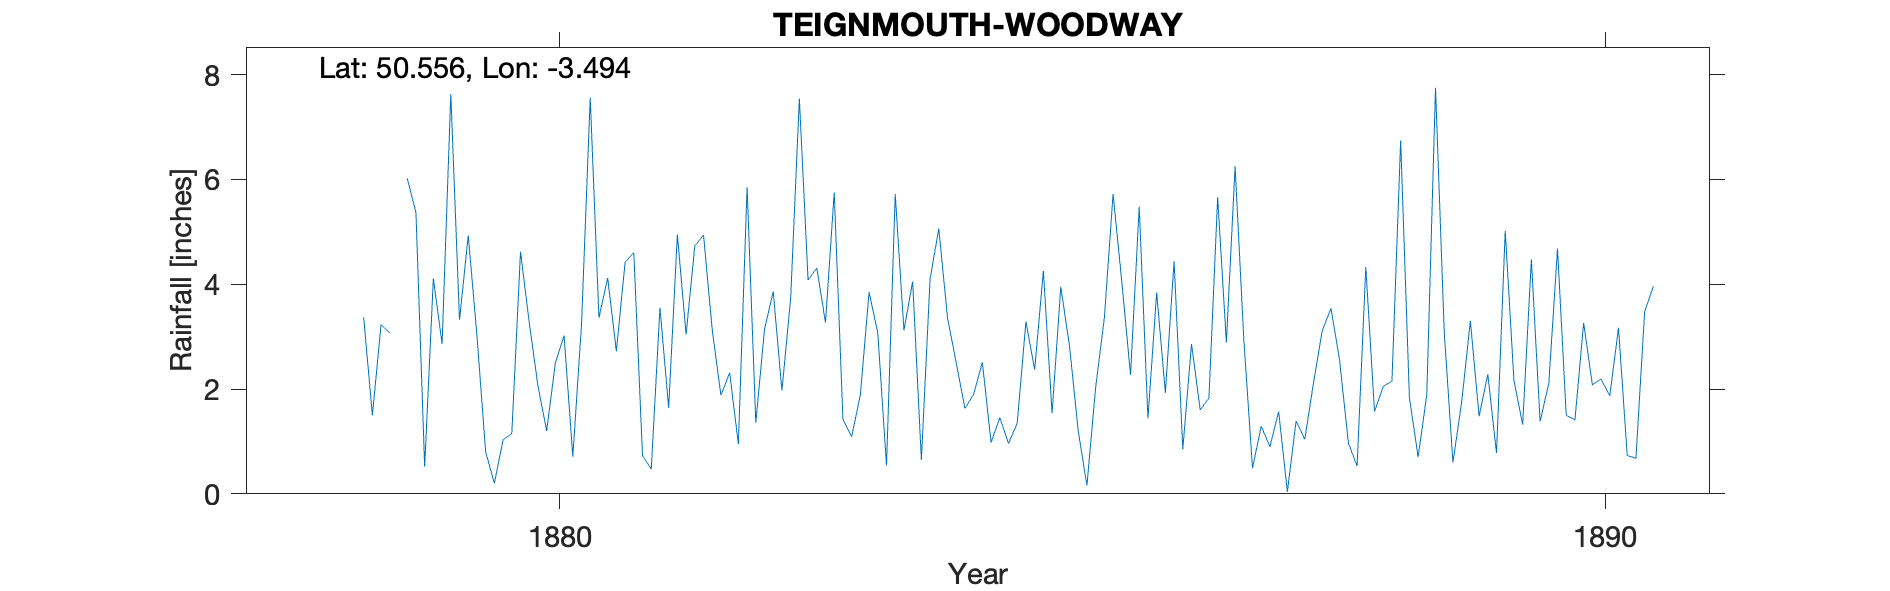

The file beside this chart, header and first rows:
TEIGNMOUTH-WOODWAY, , , , , , , , , , , , , , , , , , , , , , , 
Grid ref, SX942740, Long, -3.494, Lat, 50.56, Elevation, 235, ft, , , , , , , , , , , , , , , 
Station no, RR8389, , , , , , , , , , , , , , , , , , , , , , 
, 1870, 1871, 1872, 1873, 1874, 1875, 1876, 1877, 1878, 1879, 1880, 1881, 1882, 1883, 1884, 1885, 1886, 1887, 1888, 1889, 1890, 1891, 1892
January, , , , , , , , , , 6.02, 1.15, 2.72, 1.88, 3.27, 4.1, 2.37, 5.48, 2.95, 0.97, 0.6, 4.68, , 
February, , , , , , , , , , 5.37, 4.62, 4.42, 2.31, 5.75, 5.06, 4.25, 1.44, 0.49, 0.53, 1.75, 1.5, , 
March, , , , , , , , , , 0.52, 3.27, 4.6, 0.95, 1.42, 3.36, 1.54, 3.84, 1.29, 4.33, 3.3, 1.41, , 
April, , , , , , , , , , 4.11, 2.06, 0.73, 5.85, 1.09, 2.5, 3.95, 1.93, 0.9, 1.57, 1.48, 3.26, , 
May, , , , , , , , , , 2.86, 1.2, 0.47, 1.36, 1.89, 1.63, 2.82, 4.44, 1.57, 2.05, 2.28, 2.08, , 
June, , , , , , , , , , 7.63, 2.5, 3.55, 3.14, 3.85, 1.9, 1.2, 0.85, 0.04, 2.15, 0.78, 2.19, , 
July, , , , , , , , , , 3.32, 3.02, 1.64, 3.86, 3.07, 2.51, 0.16, 2.86, 1.39, 6.74, 5.02, 1.87, , 
August, , , , , , , , , 3.37, 4.93, 0.71, 4.95, 1.97, 0.54, 0.98, 2.03, 1.6, 1.04, 1.85, 2.16, 3.17, , 
September, , , , , , , , , 1.5, 3.02, 3.23, 3.04, 3.73, 5.72, 1.45, 3.36, 1.83, 2.12, 0.7, 1.32, 0.73, , 
October, , , , , , , , , 3.23, 0.8, 7.56, 4.73, 7.54, 3.12, 0.96, 5.72, 5.66, 3.11, 1.89, 4.47, 0.68, , 
November, , , , , , , , , 3.07, 0.2, 3.36, 4.94, 4.08, 4.05, 1.35, 4.05, 2.89, 3.54, 7.75, 1.38, 3.48, , 
December, , , , , , , , , , 1.03, 4.12, 3.13, 4.31, 0.65, 3.29, 2.27, 6.25, 2.54, 3.09, 2.11, 3.96, , 
Total, , , , , , , , , , 39.81, 36.8, 38.92, 40.98, 34.42, 29.09, 33.72, 39.07, 20.98, 33.62, 26.65, 29.01, , 
